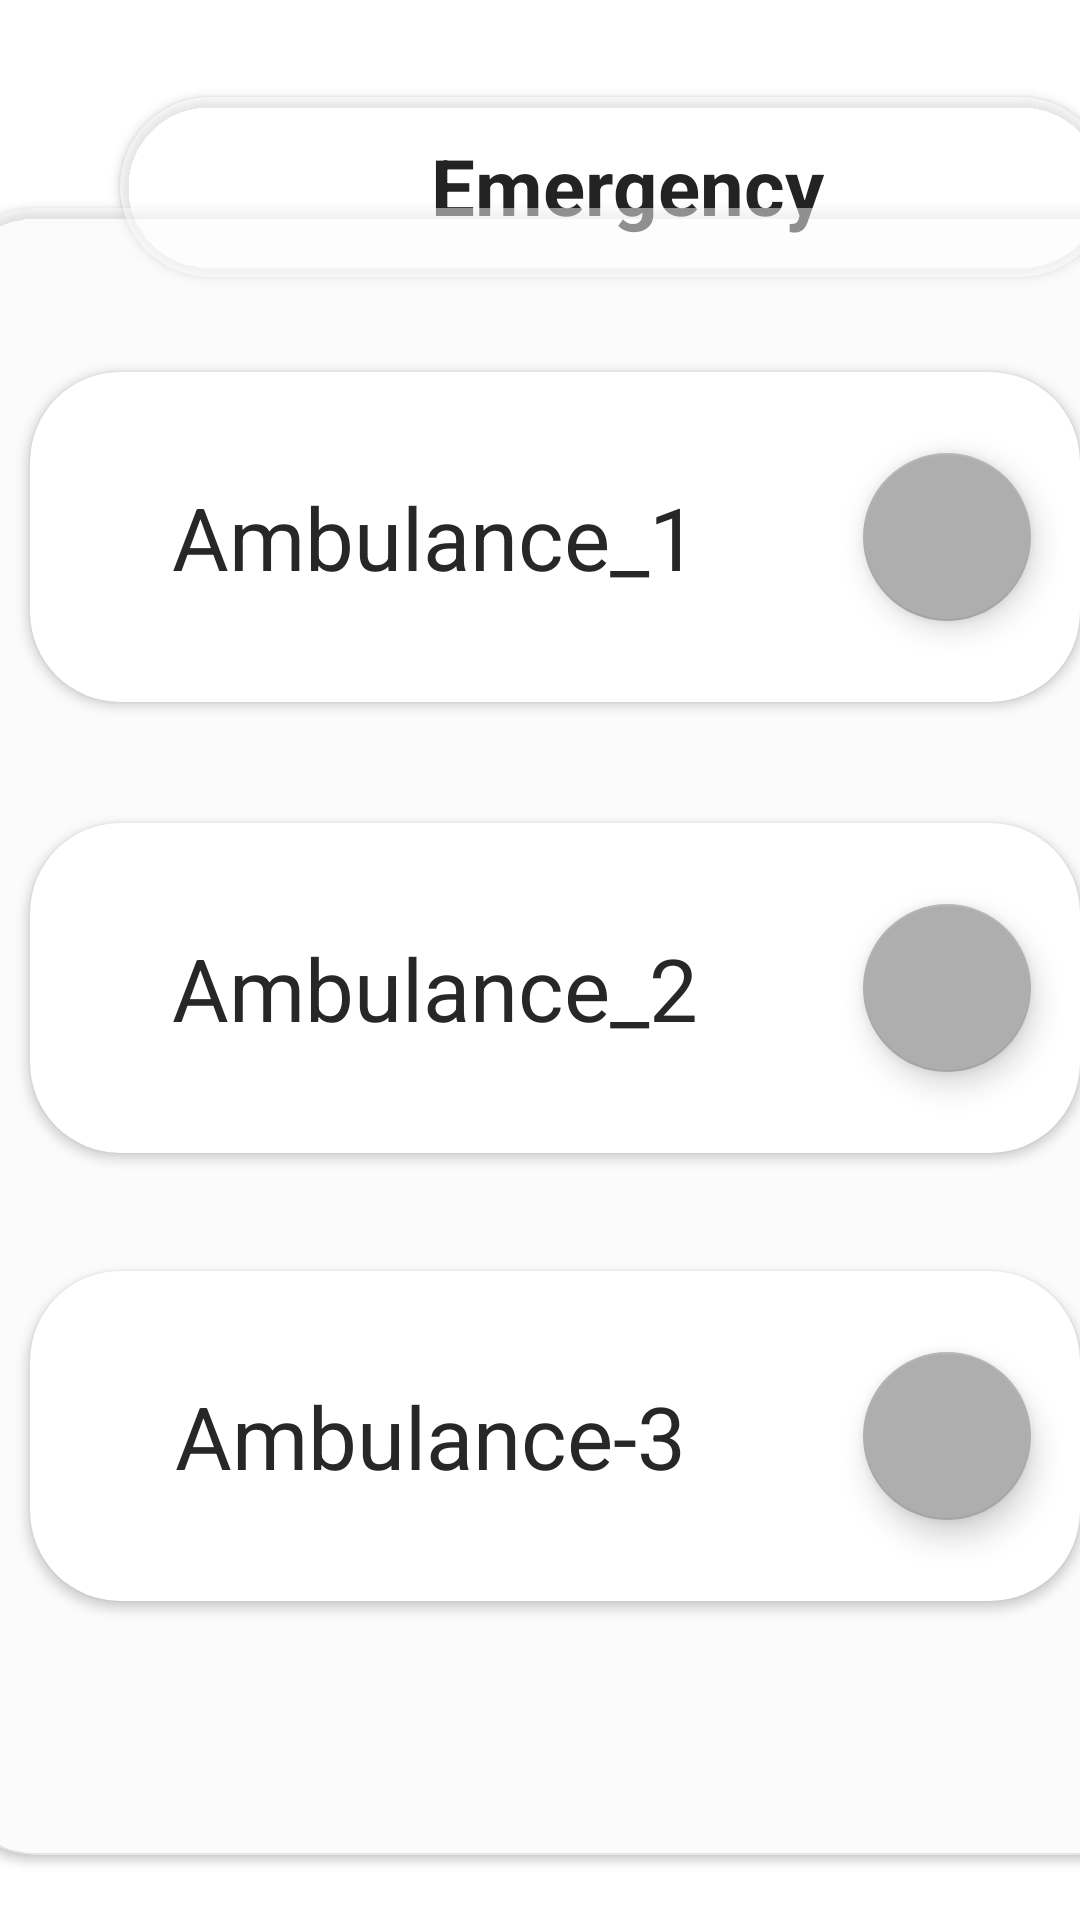

Layout XML and referenced resources for this Android screen:
<!-- AndroidManifest.xml: application theme Theme.QueueManagement -->
<!-- res/layout/activity_emergency.xml -->
<androidx.constraintlayout.widget.ConstraintLayout xmlns:android="http://schemas.android.com/apk/res/android"
    xmlns:app="http://schemas.android.com/apk/res-auto"
    xmlns:tools="http://schemas.android.com/tools"
    android:layout_width="match_parent"
    android:layout_height="match_parent"
    android:layout_margin="0dp"
    android:layout_marginStart="10dp"
    android:background="@drawable/background"
    android:textAlignment="center"
    tools:context=".Emergency">

    <androidx.cardview.widget.CardView
        android:id="@+id/eDash"
        android:layout_width="330dp"
        android:layout_height="60dp"
        android:layout_marginStart="40dp"
        android:layout_marginEnd="40dp"
        android:textAlignment="center"
        app:cardBackgroundColor="#7EFFFFFF"
        app:cardCornerRadius="60dp"
        app:layout_constraintBottom_toBottomOf="parent"
        app:layout_constraintEnd_toEndOf="parent"
        app:layout_constraintHorizontal_bias="0.0"
        app:layout_constraintStart_toStartOf="parent"
        app:layout_constraintTop_toTopOf="parent"
        app:layout_constraintVertical_bias="0.056">

        <androidx.constraintlayout.widget.ConstraintLayout
            android:layout_width="match_parent"
            android:layout_height="match_parent">

            <TextView
                android:id="@+id/textView11"
                android:layout_width="wrap_content"
                android:layout_height="wrap_content"
                android:text="Emergency"
                android:textAlignment="center"
                android:textColor="#232323"
                android:textSize="26sp"
                android:textStyle="bold"
                app:layout_constraintBottom_toBottomOf="parent"
                app:layout_constraintEnd_toEndOf="parent"
                app:layout_constraintHorizontal_bias="0.52"
                app:layout_constraintStart_toStartOf="parent"
                app:layout_constraintTop_toTopOf="parent"
                app:layout_constraintVertical_bias="0.48" />
        </androidx.constraintlayout.widget.ConstraintLayout>

    </androidx.cardview.widget.CardView>

    <androidx.cardview.widget.CardView
        android:id="@+id/e1Dash"
        android:layout_width="406dp"
        android:layout_height="549dp"
        app:cardBackgroundColor="#7DFFFFFF"
        app:cardCornerRadius="30dp"
        app:layout_constraintBottom_toBottomOf="parent"
        app:layout_constraintEnd_toEndOf="parent"
        app:layout_constraintHorizontal_bias="0.4"
        app:layout_constraintStart_toStartOf="parent"
        app:layout_constraintTop_toTopOf="parent"
        app:layout_constraintVertical_bias="0.763" >

        <androidx.constraintlayout.widget.ConstraintLayout
            android:layout_width="match_parent"
            android:layout_height="match_parent">

            <androidx.cardview.widget.CardView
                android:id="@+id/aad01"
                android:layout_width="350dp"
                android:layout_height="110dp"
                android:layout_marginStart="25dp"
                android:layout_marginEnd="25dp"
                android:layout_marginBottom="250dp"
                app:cardCornerRadius="30dp"
                app:layout_constraintBottom_toBottomOf="parent"
                app:layout_constraintEnd_toEndOf="parent"
                app:layout_constraintStart_toStartOf="parent"
                app:layout_constraintTop_toTopOf="parent"
                app:layout_constraintVertical_bias="0.289">

                <androidx.constraintlayout.widget.ConstraintLayout
                    android:layout_width="match_parent"
                    android:layout_height="match_parent">

                    <TextView
                        android:id="@+id/add1"
                        android:layout_width="wrap_content"
                        android:layout_height="wrap_content"
                        android:layout_marginStart="20dp"
                        android:text="Ambulance_1"
                        android:textColor="#272727"
                        android:textSize="29sp"
                        android:textStyle="normal"
                        app:layout_constraintBottom_toBottomOf="parent"
                        app:layout_constraintEnd_toEndOf="parent"
                        app:layout_constraintHorizontal_bias="0.177"
                        app:layout_constraintStart_toStartOf="parent"
                        app:layout_constraintTop_toTopOf="parent" />

                    <com.google.android.material.floatingactionbutton.FloatingActionButton
                        android:id="@+id/btnEAdd01"
                        android:layout_width="wrap_content"
                        android:layout_height="wrap_content"
                        android:clickable="true"
                        android:contentDescription="@string/todo2"
                        android:focusable="true"
                        app:backgroundTint="#AEAEAE"
                        app:layout_constraintBottom_toBottomOf="parent"
                        app:layout_constraintEnd_toEndOf="parent"
                        app:layout_constraintHorizontal_bias="0.945"
                        app:layout_constraintStart_toStartOf="parent"
                        app:layout_constraintTop_toTopOf="parent"
                        app:rippleColor="#FFFFFF"
                        app:srcCompat="@drawable/ecall" />

                </androidx.constraintlayout.widget.ConstraintLayout>
            </androidx.cardview.widget.CardView>

            <androidx.cardview.widget.CardView
                android:id="@+id/aad02"
                android:layout_width="350dp"
                android:layout_height="110dp"
                android:layout_marginStart="25dp"
                android:layout_marginTop="110dp"
                android:layout_marginEnd="25dp"
                app:cardCornerRadius="30dp"
                app:layout_constraintBottom_toBottomOf="parent"
                app:layout_constraintEnd_toEndOf="parent"
                app:layout_constraintStart_toStartOf="parent"
                app:layout_constraintTop_toTopOf="parent"
                app:layout_constraintVertical_bias="0.289">

                <androidx.constraintlayout.widget.ConstraintLayout
                    android:layout_width="match_parent"
                    android:layout_height="match_parent">

                    <TextView
                        android:id="@+id/add2"
                        android:layout_width="wrap_content"
                        android:layout_height="wrap_content"
                        android:layout_marginStart="20dp"
                        android:text="Ambulance_2"
                        android:textColor="#272727"
                        android:textSize="29sp"
                        android:textStyle="normal"
                        app:layout_constraintBottom_toBottomOf="parent"
                        app:layout_constraintEnd_toEndOf="parent"
                        app:layout_constraintHorizontal_bias="0.177"
                        app:layout_constraintStart_toStartOf="parent"
                        app:layout_constraintTop_toTopOf="parent" />

                    <com.google.android.material.floatingactionbutton.FloatingActionButton
                        android:id="@+id/btnEAdd02"
                        android:layout_width="wrap_content"
                        android:layout_height="wrap_content"
                        android:clickable="true"
                        android:contentDescription="@string/todo1"
                        android:focusable="true"
                        app:backgroundTint="#AEAEAE"
                        app:layout_constraintBottom_toBottomOf="parent"
                        app:layout_constraintEnd_toEndOf="parent"
                        app:layout_constraintHorizontal_bias="0.945"
                        app:layout_constraintStart_toStartOf="parent"
                        app:layout_constraintTop_toTopOf="parent"
                        app:rippleColor="#FFFFFF"
                        app:srcCompat="@drawable/ecall" />

                </androidx.constraintlayout.widget.ConstraintLayout>
            </androidx.cardview.widget.CardView>

            <androidx.cardview.widget.CardView
                android:id="@+id/aad03"
                android:layout_width="350dp"
                android:layout_height="110dp"
                android:layout_marginStart="25dp"
                android:layout_marginTop="320dp"
                android:layout_marginEnd="25dp"
                app:cardCornerRadius="30dp"
                app:layout_constraintBottom_toBottomOf="parent"
                app:layout_constraintEnd_toEndOf="parent"
                app:layout_constraintStart_toStartOf="parent"
                app:layout_constraintTop_toTopOf="parent"
                app:layout_constraintVertical_bias="0.289">

                <androidx.constraintlayout.widget.ConstraintLayout
                    android:layout_width="match_parent"
                    android:layout_height="match_parent">

                    <TextView
                        android:id="@+id/add3"
                        android:layout_width="wrap_content"
                        android:layout_height="wrap_content"
                        android:layout_marginStart="20dp"
                        android:text="@string/ambulance_3"
                        android:textColor="#272727"
                        android:textSize="29sp"
                        android:textStyle="normal"
                        app:layout_constraintBottom_toBottomOf="parent"
                        app:layout_constraintEnd_toEndOf="parent"
                        app:layout_constraintHorizontal_bias="0.177"
                        app:layout_constraintStart_toStartOf="parent"
                        app:layout_constraintTop_toTopOf="parent" />

                    <com.google.android.material.floatingactionbutton.FloatingActionButton
                        android:id="@+id/btnEAdd03"
                        android:layout_width="wrap_content"
                        android:layout_height="wrap_content"
                        android:clickable="true"
                        android:contentDescription="@string/todo"
                        android:focusable="true"
                        app:backgroundTint="#AEAEAE"
                        app:layout_constraintBottom_toBottomOf="parent"
                        app:layout_constraintEnd_toEndOf="parent"
                        app:layout_constraintHorizontal_bias="0.945"
                        app:layout_constraintStart_toStartOf="parent"
                        app:layout_constraintTop_toTopOf="parent"
                        app:rippleColor="#FFFFFF"
                        app:srcCompat="@drawable/ecall" />

                </androidx.constraintlayout.widget.ConstraintLayout>
            </androidx.cardview.widget.CardView>

        </androidx.constraintlayout.widget.ConstraintLayout>
    </androidx.cardview.widget.CardView>


</androidx.constraintlayout.widget.ConstraintLayout>
<!-- resources referenced by this layout -->
<resources>
  <string name="ambulance_3">Ambulance-3</string>
  <string name="todo">TODO</string>
  <string name="todo1">TODO</string>
  <string name="todo2">TODO</string>
  <style name="Theme.QueueManagement" parent="Theme.MaterialComponents.DayNight.NoActionBar">
          
          <item name="colorPrimary">@color/purple_500</item>
          <item name="colorPrimaryVariant">@color/material_on_background_emphasis_high_type</item>
          <item name="colorOnPrimary">@color/white</item>
          
          <item name="colorSecondary">@color/teal_200</item>
          <item name="colorSecondaryVariant">@color/teal_700</item>
          <item name="colorOnSecondary">@color/black</item>
          
          <item name="android:statusBarColor">?attr/colorPrimaryVariant</item>
          
      </style>
  <!-- not gathered from this repository: default colours our renderer supplied (Android Studio template values) -->
  <color name="purple_500">#FF6200EE</color>
  <color name="teal_200">#FF03DAC5</color>
  <color name="teal_700">#FF018786</color>
  <color name="black">#FF000000</color>
  <color name="white">#FFFFFFFF</color>
</resources>
